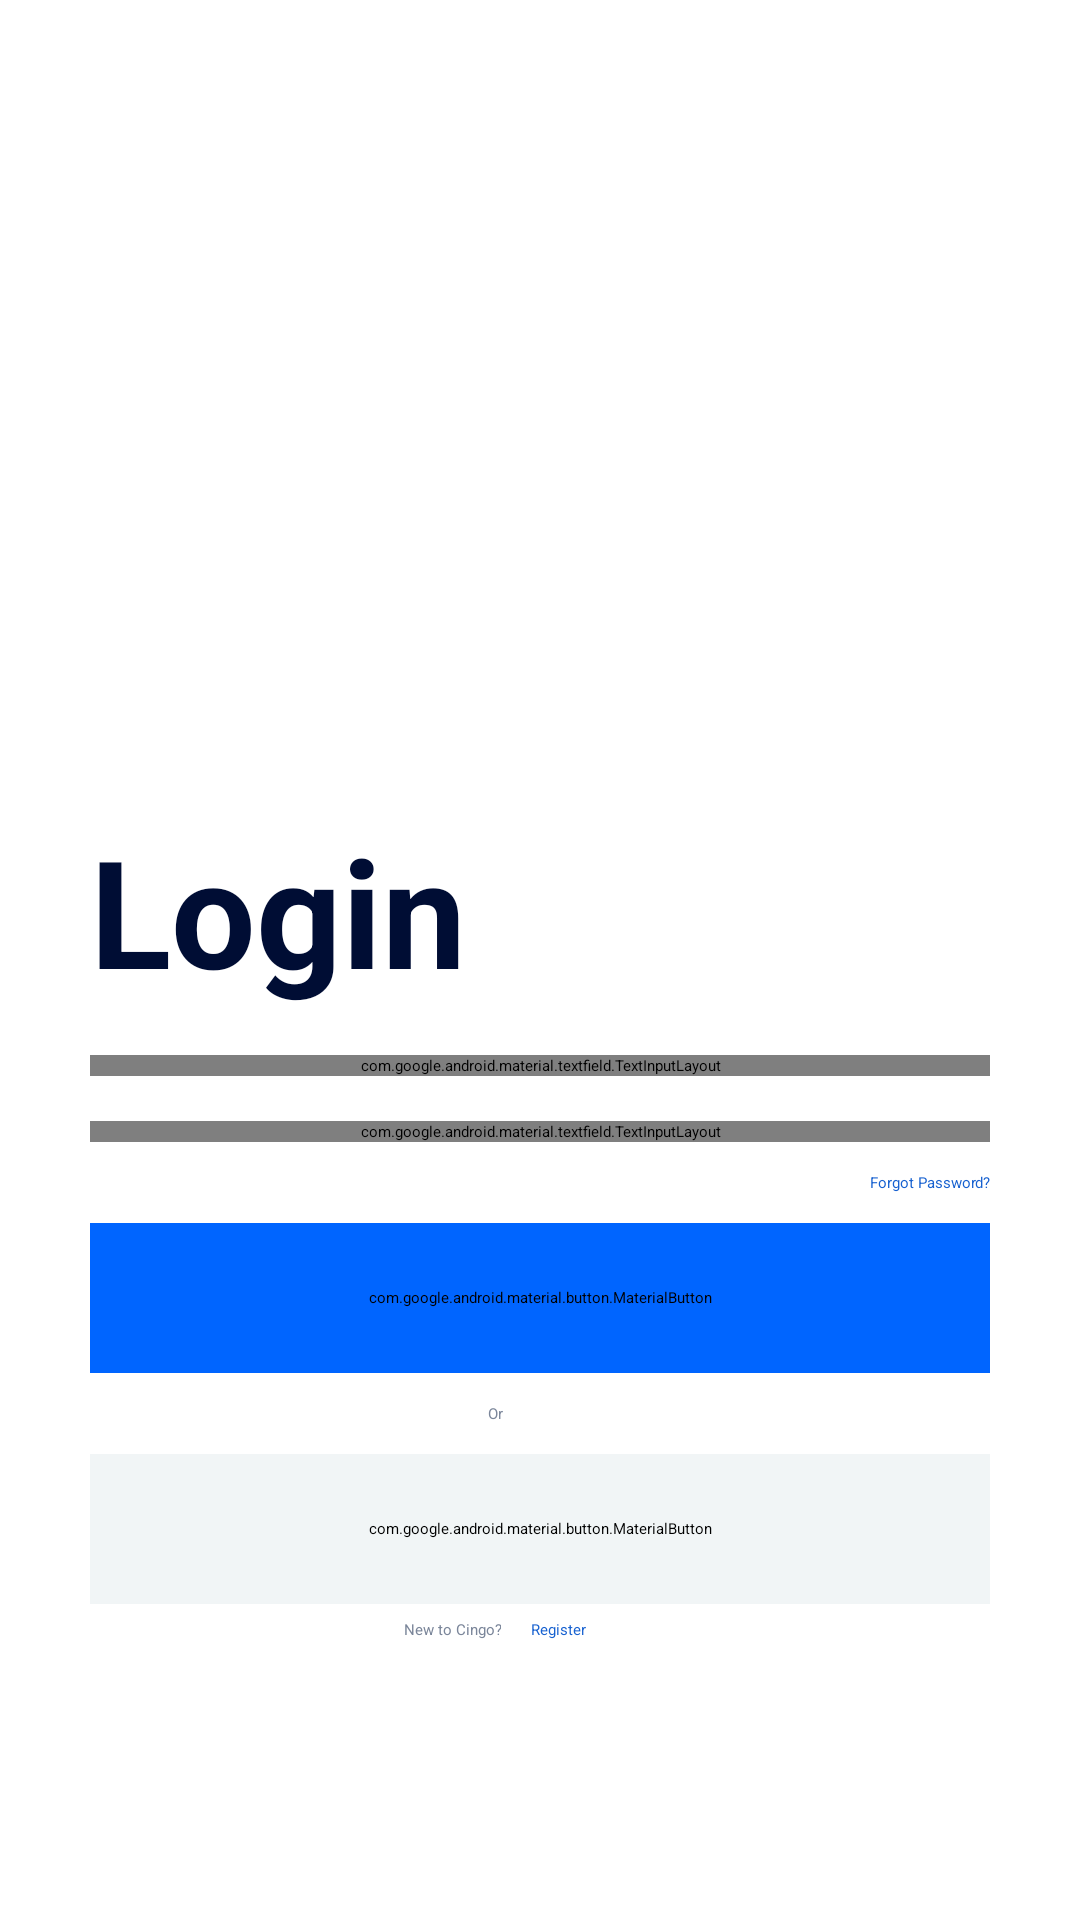

The Android layout XML behind this screen, and the referenced resources:
<!-- AndroidManifest.xml: application theme Theme.QuizApp -->
<!-- res/layout/activity_login.xml -->
<?xml version="1.0" encoding="utf-8"?>
<androidx.constraintlayout.widget.ConstraintLayout xmlns:android="http://schemas.android.com/apk/res/android"
    xmlns:app="http://schemas.android.com/apk/res-auto"
    xmlns:tools="http://schemas.android.com/tools"
    android:layout_width="match_parent"
    android:layout_height="match_parent"
    tools:context=".LoginActivity">

    <ScrollView
        android:id="@+id/scrollView2"
        android:layout_width="0dp"
        android:layout_height="0dp"
        app:layout_constraintBottom_toBottomOf="parent"
        app:layout_constraintEnd_toEndOf="parent"
        app:layout_constraintStart_toStartOf="parent"
        app:layout_constraintTop_toTopOf="parent">


        <LinearLayout
            android:id="@+id/linearLayout"
            android:layout_width="match_parent"
            android:layout_height="wrap_content"
            android:orientation="vertical"
            app:layout_constraintBottom_toBottomOf="parent"
            app:layout_constraintEnd_toEndOf="parent"
            app:layout_constraintStart_toStartOf="parent"
            app:layout_constraintTop_toTopOf="parent">


            <ImageView
                android:layout_width="wrap_content"
                android:layout_height="240sp"
                android:contentDescription="imageOf"
                android:src="@drawable/cricket">

            </ImageView>

            <TextView
                android:layout_width="wrap_content"
                android:layout_height="wrap_content"
                android:layout_marginStart="30sp"
                android:layout_marginTop="30sp"
                android:text="Login"
                android:textColor="#000D34"
                android:textSize="50sp"
                android:textStyle="bold">

            </TextView>

            <com.google.android.material.textfield.TextInputLayout
                android:id="@+id/emailLayout"
                style="@style/Widget.MaterialComponents.TextInputLayout.OutlinedBox"
                android:layout_width="match_parent"
                android:layout_height="match_parent"
                android:layout_marginHorizontal="30sp"
                android:layout_marginTop="15sp"
                app:counterEnabled="true"
                app:counterMaxLength="40"
                app:helperText="required"
                app:helperTextTextColor="#DA0D0D"

                app:startIconDrawable="@drawable/email">

                <com.google.android.material.textfield.TextInputEditText
                    android:id="@+id/emailText"
                    android:layout_width="match_parent"
                    android:layout_height="wrap_content"
                    android:hint="Email ID" />
            </com.google.android.material.textfield.TextInputLayout>

            <com.google.android.material.textfield.TextInputLayout
                android:id="@+id/passwordLayout"
                style="@style/Widget.MaterialComponents.TextInputLayout.OutlinedBox"
                android:layout_width="match_parent"
                android:layout_height="match_parent"
                android:layout_marginHorizontal="30sp"
                android:layout_marginTop="15sp"
                app:counterEnabled="true"
                app:counterMaxLength="40"
                app:endIconMode="password_toggle"
                app:helperText="required"
                app:helperTextTextColor="#DA0D0D"
                app:startIconDrawable="@drawable/pass">

                <com.google.android.material.textfield.TextInputEditText
                    android:id="@+id/passText"
                    android:layout_width="match_parent"
                    android:layout_height="wrap_content"
                    android:hint="Password"
                    android:inputType="textPassword" />
            </com.google.android.material.textfield.TextInputLayout>


            <TextView
                android:id="@+id/tvForgot"
                android:layout_width="match_parent"
                android:layout_height="wrap_content"
                android:layout_gravity="end"
                android:layout_marginTop="10sp"
                android:layout_marginEnd="30sp"
                android:gravity="end"
                android:text="Forgot Password?"
                android:textColor="@color/lightBlue" />

            <com.google.android.material.button.MaterialButton
                style="@style/Widget.MaterialComponents.Button.OutlinedButton"
                android:layout_width="match_parent"
                android:layout_height="50sp"
                android:id="@+id/btnLogin"
                android:layout_marginHorizontal="30sp"
                android:layout_marginTop="10sp"
                android:backgroundTint="#0065FF"
                android:text="Login"
                android:textColor="#FFFFFF"
                app:cornerRadius="8dp" />


            <TextView
                android:id="@+id/tvOR"
                android:layout_width="match_parent"
                android:layout_height="wrap_content"
                android:layout_gravity="end"
                android:layout_marginTop="10sp"
                android:layout_marginEnd="30sp"
                android:gravity="center"
                android:text="Or"
                android:textColor="@color/grey" />

            <com.google.android.material.button.MaterialButton
                style="@style/Widget.MaterialComponents.Button.OutlinedButton"
                app:icon="@drawable/arrow"
                android:id="@+id/btnLoginGoogle"
                android:layout_width="match_parent"
                android:layout_height="50sp"
                android:layout_marginHorizontal="30sp"
                android:layout_marginTop="10sp"
                android:backgroundTint="@color/LightGrey"
                android:text="Login with Google"
                android:textColor="@color/LightBlack"
                app:cornerRadius="8dp" />

            <LinearLayout
                android:layout_width="wrap_content"
                android:layout_height="wrap_content"
                android:layout_marginTop="5sp"
                android:layout_gravity="center"
                android:orientation="horizontal">


                <TextView
                    android:id="@+id/tv1"
                    android:layout_width="match_parent"
                    android:layout_height="wrap_content"
                    android:layout_gravity="center"
                    android:layout_marginEnd="10sp"
                    android:gravity="center"
                    android:text="New to Cingo?"
                    android:textColor="@color/grey" />

                <TextView
                    android:id="@+id/tvRegister"
                    android:layout_width="match_parent"
                    android:layout_height="wrap_content"
                    android:layout_gravity="center"
                    android:clickable="true"
                    android:layout_marginEnd="30sp"
                    android:gravity="center"
                    android:text="Register"
                    android:textColor="@color/lightBlue" />
            </LinearLayout>


        </LinearLayout>
    </ScrollView>
</androidx.constraintlayout.widget.ConstraintLayout>
<!-- resources referenced by this layout -->
<resources>
  <color name="LightBlack">#43536F</color>
  <color name="LightGrey">#F1F5F6</color>
  <color name="grey">#7B869A</color>
  <color name="lightBlue">#1761D0</color>
  <!-- drawable arrow (drawable) -->
  <vector android:autoMirrored="true" android:height="24dp"
      android:tint="#35A3CF" android:viewportHeight="24"
      android:viewportWidth="24" android:width="24dp" xmlns:android="http://schemas.android.com/apk/res/android">
      <path android:fillColor="@android:color/white" android:pathData="M16.01,11H4v2h12.01v3L20,12l-3.99,-4z"/>
  </vector>
  <!-- drawable email (drawable) -->
  <vector android:height="24dp" android:tint="#35A3CF"
      android:viewportHeight="24" android:viewportWidth="24"
      android:width="24dp" xmlns:android="http://schemas.android.com/apk/res/android">
      <path android:fillColor="@android:color/white" android:pathData="M12,2C6.48,2 2,6.48 2,12s4.48,10 10,10h5v-2h-5c-4.34,0 -8,-3.66 -8,-8s3.66,-8 8,-8 8,3.66 8,8v1.43c0,0.79 -0.71,1.57 -1.5,1.57s-1.5,-0.78 -1.5,-1.57L17,12c0,-2.76 -2.24,-5 -5,-5s-5,2.24 -5,5 2.24,5 5,5c1.38,0 2.64,-0.56 3.54,-1.47 0.65,0.89 1.77,1.47 2.96,1.47 1.97,0 3.5,-1.6 3.5,-3.57L22,12c0,-5.52 -4.48,-10 -10,-10zM12,15c-1.66,0 -3,-1.34 -3,-3s1.34,-3 3,-3 3,1.34 3,3 -1.34,3 -3,3z"/>
  </vector>
  <!-- drawable pass (drawable) -->
  <vector android:height="24dp" android:tint="#35A3CF"
      android:viewportHeight="24" android:viewportWidth="24"
      android:width="24dp" xmlns:android="http://schemas.android.com/apk/res/android">
      <path android:fillColor="@android:color/white" android:pathData="M18,8h-1L17,6c0,-2.76 -2.24,-5 -5,-5S7,3.24 7,6v2L6,8c-1.1,0 -2,0.9 -2,2v10c0,1.1 0.9,2 2,2h12c1.1,0 2,-0.9 2,-2L20,10c0,-1.1 -0.9,-2 -2,-2zM12,17c-1.1,0 -2,-0.9 -2,-2s0.9,-2 2,-2 2,0.9 2,2 -0.9,2 -2,2zM15.1,8L8.9,8L8.9,6c0,-1.71 1.39,-3.1 3.1,-3.1 1.71,0 3.1,1.39 3.1,3.1v2z"/>
  </vector>
  <style name="Theme.QuizApp" parent="Theme.MaterialComponents.DayNight.NoActionBar">
          
          <item name="colorPrimary">@color/purple_500</item>
          <item name="colorPrimaryVariant">@color/purple_700</item>
          <item name="colorOnPrimary">@color/black</item>
          
          <item name="colorSecondary">@color/teal_200</item>
          <item name="colorSecondaryVariant">@color/teal_200</item>
          <item name="colorOnSecondary">@color/LightGrey</item>
          
          <item name="android:statusBarColor">?attr/colorPrimaryVariant</item>
          
      </style>
  <color name="purple_500">#2C5FA7</color>
  <color name="purple_700">#0089B3</color>
  <color name="black">#FF000000</color>
  <color name="teal_200">#FF03DAC5</color>
</resources>
